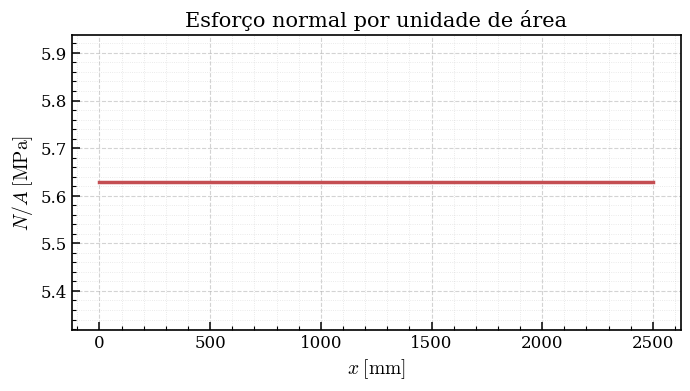
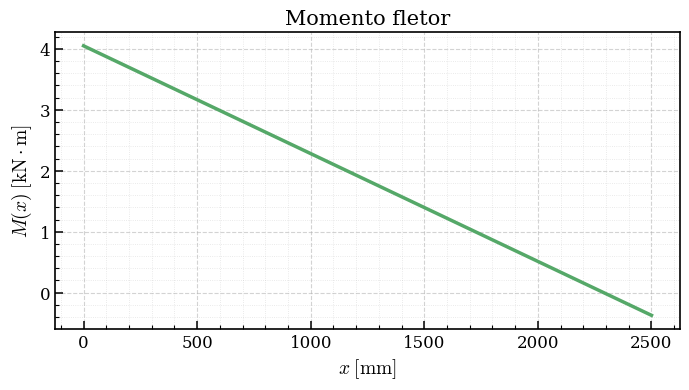
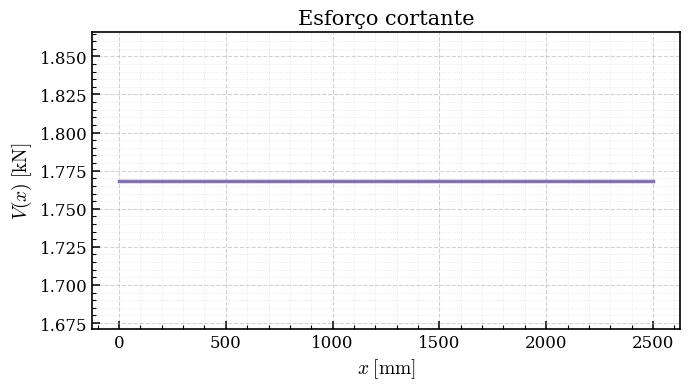

Python code for these plots, in order:
import numpy as np
import matplotlib.pyplot as plt
from pathlib import Path

# ============================================================
# CONFIGURAÇÃO VISUAL DOS GRÁFICOS
# ============================================================

plt.rcParams.update({
    "font.family": "serif",
    "mathtext.fontset": "cm",      # fonte matemática estilo LaTeX
    "axes.labelsize": 14,
    "axes.titlesize": 15,
    "xtick.labelsize": 12,
    "ytick.labelsize": 12,
    "legend.fontsize": 12,
    "axes.linewidth": 1.2,
    "lines.linewidth": 2.5,
    "figure.dpi": 120,
})

def formatar_grafico(ax):
    ax.grid(True, which="major", linestyle="--", linewidth=0.8, alpha=0.55)
    ax.grid(True, which="minor", linestyle=":", linewidth=0.6, alpha=0.35)
    ax.minorticks_on()

    ax.tick_params(axis="both", which="major", direction="in", length=6, width=1.1)
    ax.tick_params(axis="both", which="minor", direction="in", length=3, width=0.8)

    ax.spines["top"].set_visible(True)
    ax.spines["right"].set_visible(True)

# ============================================================
# DADOS DO PROBLEMA
# ============================================================

L = 2500.0          # comprimento do elemento [mm]
E = 210000.0        # módulo de elasticidade [N/mm²]
I = 9.8e6           # momento de inércia [mm^4]

EI = E * I

# Deslocamentos nodais no sistema local
u1 = 0.0350         # [mm]
v1 = 5.54           # [mm]
theta1_graus = 0.173  # [graus]

u2 = 0.102          # [mm]
v2 = 17.0           # [mm]
theta2_graus = 0.301  # [graus]

# Conversão das rotações para radianos
theta1 = np.deg2rad(theta1_graus)
theta2 = np.deg2rad(theta2_graus)

# ============================================================
# PASTA PARA SALVAR OS GRÁFICOS
# ============================================================

pasta_saida = Path("outputs")
pasta_saida.mkdir(exist_ok=True)

# ============================================================
# COORDENADA AO LONGO DO ELEMENTO
# ============================================================

x = np.linspace(0, L, 300)
xi = x / L

# ============================================================
# ESFORÇO NORMAL
# ============================================================

# Como a área A não foi fornecida, calcula-se N/A
N_por_A = E * (u2 - u1) / L
N_por_A_array = N_por_A * np.ones_like(x)

# ============================================================
# MOMENTO FLETOR
# ============================================================

# Segunda derivada da interpolação cúbica de Hermite
d2v_dx2 = (
    (-6 + 12*xi) * v1
    + L * (-4 + 6*xi) * theta1
    + (6 - 12*xi) * v2
    + L * (-2 + 6*xi) * theta2
) / L**2

# Momento fletor: M = EI * d²v/dx²
M = EI * d2v_dx2  # [N.mm]

# Convertendo para kN.m
M_kNm = M / 1e6

# ============================================================
# ESFORÇO CORTANTE
# ============================================================

# Terceira derivada da interpolação de Hermite
d3v_dx3 = (
    12*v1
    + 6*L*theta1
    - 12*v2
    + 6*L*theta2
) / L**3

# Convenção adotada: V = -dM/dx = -EI * d³v/dx³
V = -EI * d3v_dx3  # [N]

# Convertendo para kN
V_kN = V / 1000
V_kN_array = V_kN * np.ones_like(x)

# ============================================================
# CORES DOS GRÁFICOS
# ============================================================

cor_normal = "#C44E52"    # vermelho
cor_momento = "#55A868"   # verde
cor_cortante = "#8172B2"  # roxo

# ============================================================
# GRÁFICO DO ESFORÇO NORMAL POR ÁREA
# ============================================================

fig, ax = plt.subplots(figsize=(7, 4))

ax.plot(x, N_por_A_array, color=cor_normal)

ax.set_xlabel(r"$x\;[\mathrm{mm}]$")
ax.set_ylabel(r"$N/A\;[\mathrm{MPa}]$")
ax.set_title(r"Esforço normal por unidade de área")

formatar_grafico(ax)

fig.tight_layout()
fig.savefig(pasta_saida / "grafico_N_por_A.png", dpi=300, bbox_inches="tight")
plt.show()

# ============================================================
# GRÁFICO DO MOMENTO FLETOR
# ============================================================

fig, ax = plt.subplots(figsize=(7, 4))

ax.plot(x, M_kNm, color=cor_momento)

ax.set_xlabel(r"$x\;[\mathrm{mm}]$")
ax.set_ylabel(r"$M(x)\;[\mathrm{kN \cdot m}]$")
ax.set_title(r"Momento fletor")

formatar_grafico(ax)

fig.tight_layout()
fig.savefig(pasta_saida / "grafico_M.png", dpi=300, bbox_inches="tight")
plt.show()

# ============================================================
# GRÁFICO DO ESFORÇO CORTANTE
# ============================================================

fig, ax = plt.subplots(figsize=(7, 4))

ax.plot(x, V_kN_array, color=cor_cortante)

ax.set_xlabel(r"$x\;[\mathrm{mm}]$")
ax.set_ylabel(r"$V(x)\;[\mathrm{kN}]$")
ax.set_title(r"Esforço cortante")

formatar_grafico(ax)

fig.tight_layout()
fig.savefig(pasta_saida / "grafico_V.png", dpi=300, bbox_inches="tight")
plt.show()

# ============================================================
# IMPRESSÃO DOS RESULTADOS
# ============================================================

print("Resultados:")
print(f"N/A = {N_por_A:.4f} MPa")
print(f"M(0) = {M_kNm[0]:.4f} kN.m")
print(f"M(L) = {M_kNm[-1]:.4f} kN.m")
print(f"V = {V_kN:.4f} kN")

print("\nGráficos salvos na pasta:")
print(pasta_saida.resolve())
